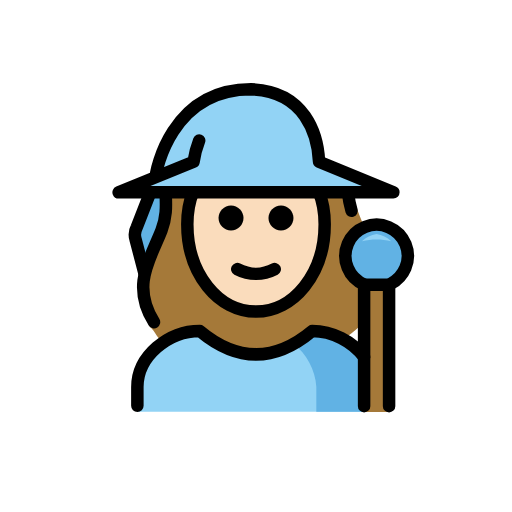
t = 0.00 s
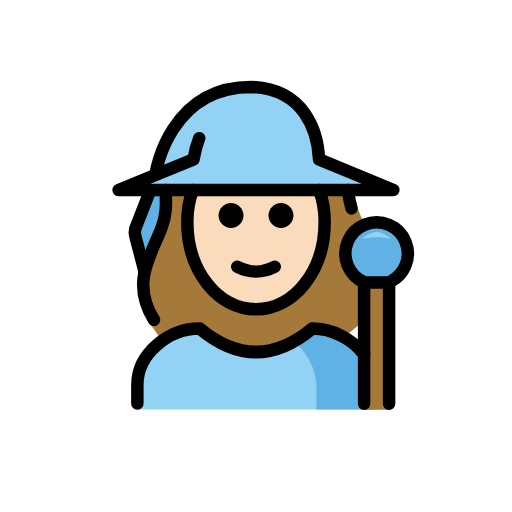
t = 0.48 s
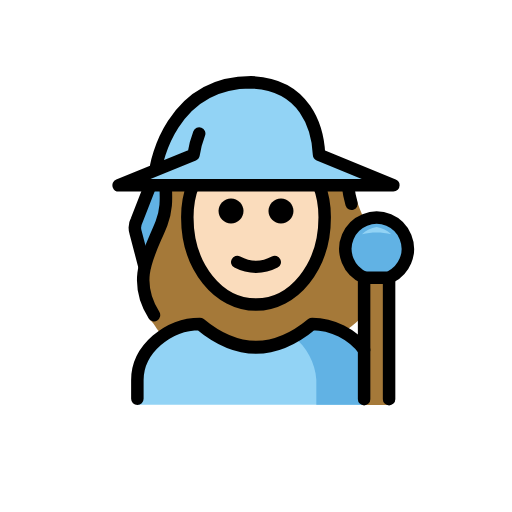
t = 1.43 s
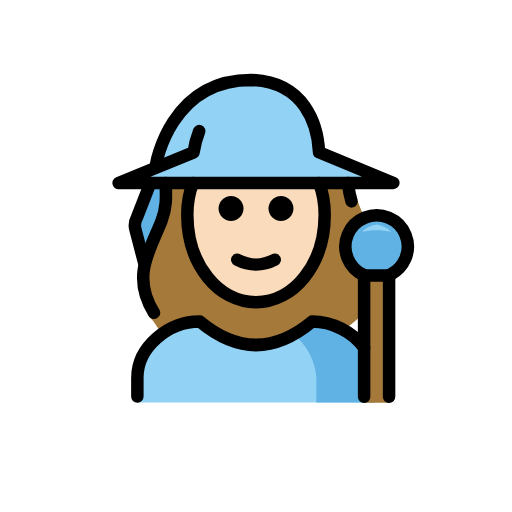
t = 1.90 s
t = 2.38 s: frame unchanged from t = 1.43 s, image omitted
t = 3.33 s: frame unchanged from t = 0.48 s, image omitted

The animated SVG that drew these frames (rendered in a browser with its animation timeline set to each time). Animation: 1 SMIL element (animateTransform=1); one cycle of 3.80 s, repeats indefinitely.

<?xml version='1.0' encoding='utf-8'?>
<svg xmlns="http://www.w3.org/2000/svg" id="emoji" viewBox="-5 -5 82 82" version="1.1" width="200" height="200" role="img">
  <title>OpenMoji: woman mage: light skin tone</title><g><g id="hair">
    <path fill="#a57939" d="M41.4163,13.561c-0.0928-0.1-2.4082-2.6547-7.2432-2.6547c-6.2,0-11.4413,3.3818-12.743,8.226 c-0.534,2.0122,0.2752,4.1001,0.4355,6.1758c0.2039,2.019-0.0563,4.0578-0.7607,5.9609c-0.2481,0.7561-0.6269,1.4627-1.1192,2.0879 c-3.7725,4.42-0.9237,14.1072-1.1159,13.8144c1.1226,1.0189,1.288,2.125,2.5821,2.9149c1.5566-1.1839,3.4138-1.908,5.361-2.09 c6.209,5.0127,12.4951,5.0127,18.7,0c1.5145,0.1121,2.9697,0.6354,4.2087,1.5136c1.0534-0.6931,2.0475-1.4724,2.972-2.33 c1.1884-0.7148,4.6164-8.3882,1.883-13.1314c-0.4386-0.8534-0.8251-1.7326-1.1573-2.6328 c-0.5702-1.1775-1.0541-2.3948-1.4479-3.6424c-0.6-2.0685-0.1322-2.4675-0.6672-3.7278c-0.5729-1.2495-3.0276-2.1732-4.2363-2.8278" />
  </g>
  <g id="skin">
    <path fill="#fadcbc" d="M25.9065,25.7998C25.3022,27.3152,25,28.9565,25,30.9c0,8,5,14,11,14s11-6,11-14 c0-1.9435-0.3022-3.5848-0.9065-5.1002" />
  </g>
  <g id="color">
    <path fill="#92D3F5" d="M17,60.949v-4c0-4.9941,5.0078-9,10-9c6,5,12,5,18,0c4.9941,0,10,4.0059,10,9v4" />
    <path fill="#61B2E4" d="M45.6624,60.949v-4.0122c-0.1404-2.631-1.5943-5.2619-3.6479-6.9125 c0.9952-0.5542,1.9904-1.246,2.9855-2.0753c4.9941,0,10,4.0059,10,9v4" />
    <path fill="#92D3F5" d="M14,25.685h44l-11.851-4.85c-0.2182-4.2512-2.23-11.3493-10.9108-11.5669 c-12.97,0-15.2347,13.47-15.2347,13.47" />
    <path fill="#61B2E4" d="M20.0701,31.9327c-0.72,1.87-1.66,3.68-2.28,5.55l-1.15-4.23c-0.1404-0.6378-0.0593-1.3045,0.23-1.89 l1.59-5.68h2.29C21.0011,27.7906,20.7685,29.928,20.0701,31.9327z" />
    <path fill="#61B2E4" d="M53.3683,40.539c-2.5437-1.0747-3.7346-4.008-2.6599-6.5517s4.008-3.7346,6.5517-2.6599 s3.7346,4.008,2.6599,6.5517c-0.4479,1.0601-1.2477,1.9332-2.2646,2.4721" />
    <path fill="#92D3F5" d="M55.3145,32.4717c-0.8786,0.137-1.6948,0.5381-2.34,1.15c1.5407-0.3467,3.1393-0.3467,4.68,0 C57.0093,33.0098,56.1931,32.6087,55.3145,32.4717z" />
    <polyline fill="#A57939" points="57.314,61 57.314,40.539 53.314,40.539 53.314,61" />
  </g>
  <g id="line">
    <path fill="none" stroke="#000000" stroke-linecap="round" stroke-linejoin="round" stroke-width="2" d="M53.3683,40.59 c-2.5437-1.0747-3.7346-4.008-2.6599-6.5517s4.008-3.7346,6.5517-2.6599s3.7346,4.008,2.6599,6.5517 c-0.4479,1.0601-1.2477,1.9332-2.2646,2.4721" />
    <polyline fill="none" stroke="#000000" stroke-linecap="round" stroke-linejoin="round" stroke-width="2" points="57.314,60.051 57.314,40.605 53.314,40.605 53.314,60.051" />
    <path fill="none" stroke="#000000" stroke-linecap="round" stroke-linejoin="round" stroke-width="2" d="M17,60v-3 c0-4.9941,5.0078-9,10-9c6,5,12,5,18,0c3.2121,0,6.4292,1.6572,8.316,4.1687" />
    <path fill="none" stroke="#000000" stroke-linecap="round" stroke-linejoin="round" stroke-width="2" d="M19.0858,25.8L16.9,31.4 c-0.3115,0.5831-0.3832,1.2648-0.2,1.9l1.425,5.4454" />
    <path fill="none" stroke="#000000" stroke-linecap="round" stroke-linejoin="round" stroke-width="2" d="M26.9,17.5 c-0.4245,1.0967-0.7263,2.2369-0.9,3.4l0,0l-12,4.9h44l-11.9-4.9c-0.2-4.3-2.2-11.3-10.9-11.6C22.2,9.3,20,22.8,20,22.8" />
    <path fill="none" stroke="#000000" stroke-linecap="round" stroke-linejoin="round" stroke-width="2" d="M50.7171,25.8 c0.1484,1.2016,0.3347,2.1097,0.587,2.9501" />
    <path fill="none" stroke="#000000" stroke-linecap="round" stroke-linejoin="round" stroke-width="2" d="M19.6646,46.6 c-3.7-5.9-0.6-10.1,1.2-14.7c0.8867-2.3275,0.7292-4.0715,0.6678-6.1" />
    <path d="M42,29.9c0,1.1-0.9,2-2,2s-2-0.9-2-2s0.9-2,2-2S42,28.8,42,29.9" />
    <path d="M34,29.9c0,1.1-0.9,2-2,2c-1.1,0-2-0.9-2-2s0.9-2,2-2C33.1,27.9,34,28.8,34,29.9" />
    <path fill="none" stroke="#000000" stroke-linecap="round" stroke-linejoin="round" stroke-width="2" d="M25.9065,25.7998 C25.3022,27.3152,25,28.9565,25,30.9c0,8,5,14,11,14s11-6,11-14c0-1.9435-0.3022-3.5848-0.9065-5.1002" />
    <path fill="none" stroke="#000000" stroke-linecap="round" stroke-linejoin="round" stroke-width="2" d="M33,38.1c1.9,1,4.1,1,6,0" />
  </g>
<animateTransform attributeName="transform" type="translate" values="0 0;0 -1.5;0 0" dur="3.8s" repeatCount="indefinite" /></g></svg>
